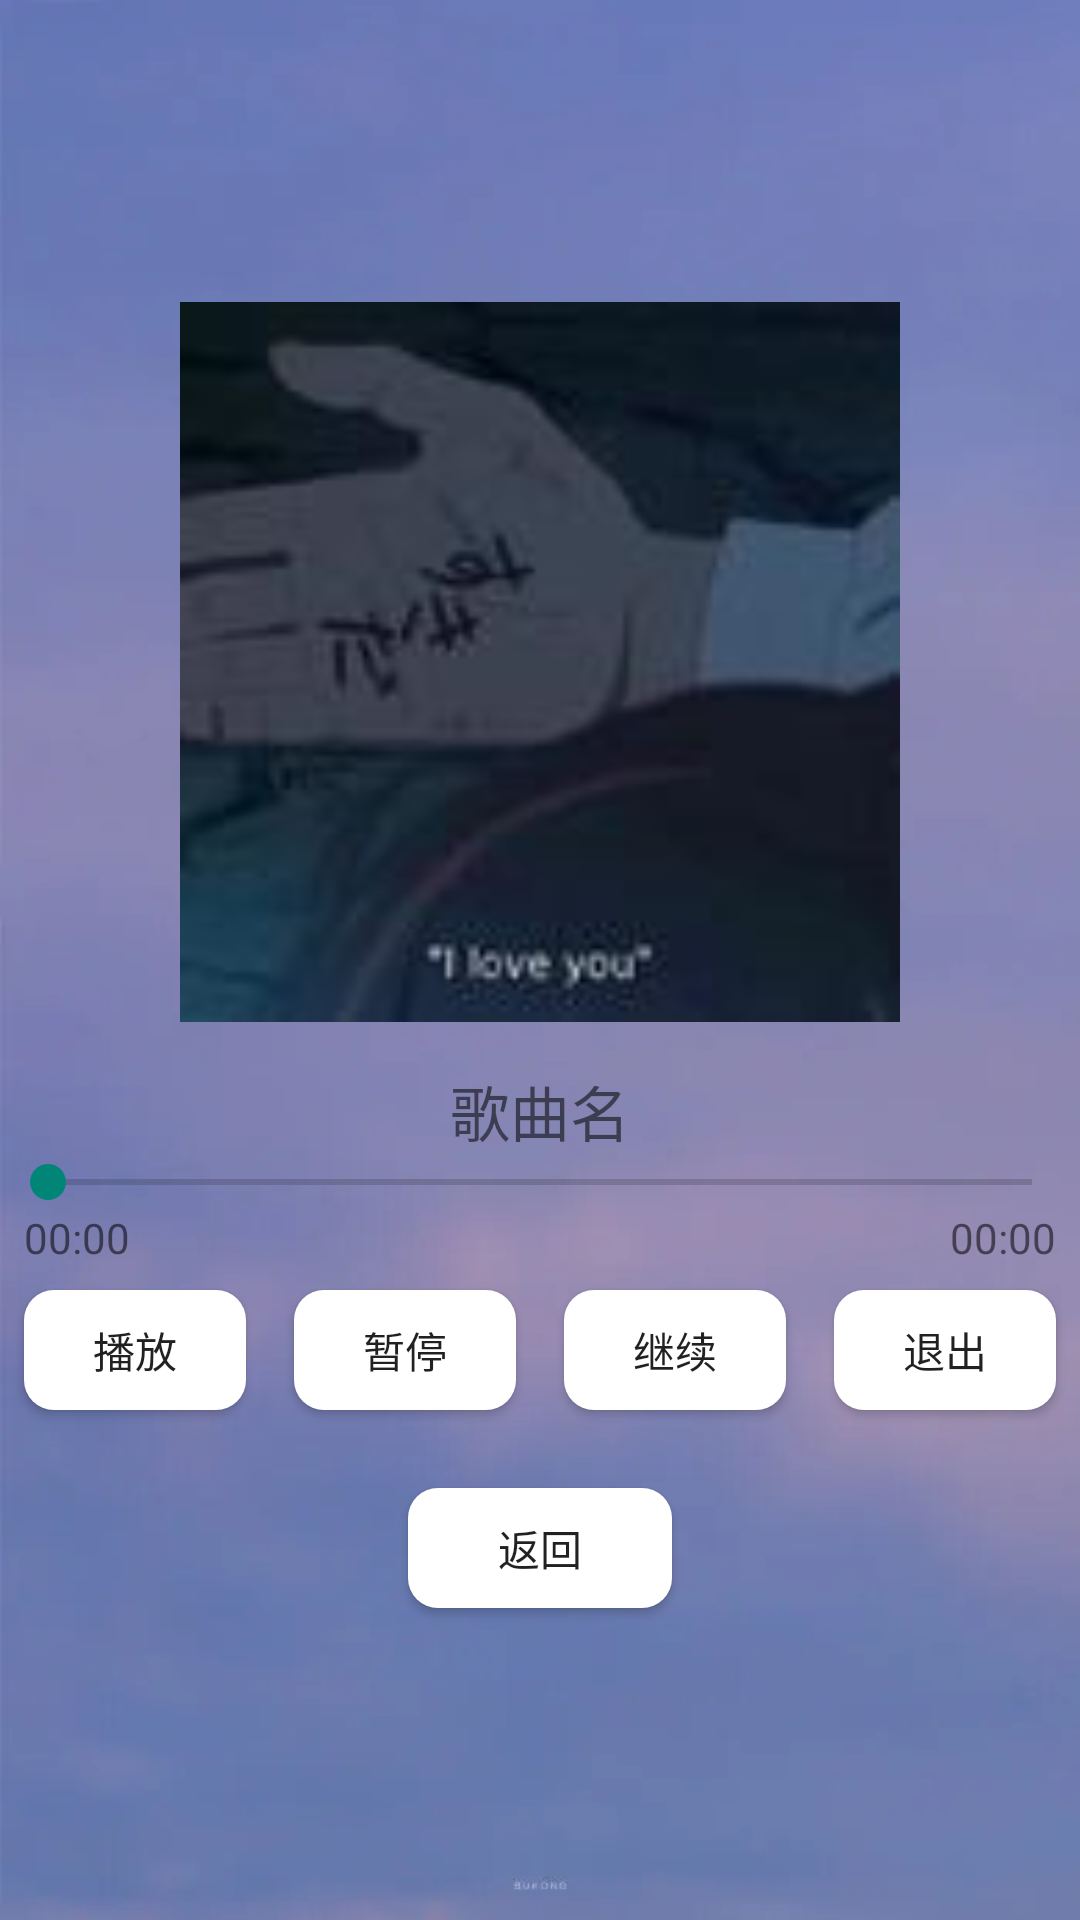

This screen was rendered from an Android layout file. Write that file and the resources it references.
<!-- AndroidManifest.xml: application theme Theme.Mych_login -->
<!-- res/layout/activity_music.xml -->
<?xml version="1.0" encoding="utf-8"?>
<LinearLayout
    xmlns:android="http://schemas.android.com/apk/res/android"
    xmlns:tools="http://schemas.android.com/tools"
    android:layout_width="match_parent"
    android:layout_height="match_parent"
    android:background="@drawable/music_bg"
    tools:context=".MusicActivity"
    android:gravity="center"
    android:orientation="vertical">
    <ImageView
        android:id="@+id/iv_music"
        android:layout_width="240dp"
        android:layout_height="240dp"
        android:layout_gravity="center_horizontal"
        android:layout_margin="15dp"
        android:src="@mipmap/song01"/>
    <TextView
        android:id="@+id/song_name"
        android:layout_width="wrap_content"
        android:layout_height="wrap_content"
        android:text="歌曲名"
        android:textSize="20sp"/>
    <SeekBar
        android:id="@+id/sb"
        android:layout_width="match_parent"
        android:layout_height="wrap_content" />
    <RelativeLayout
        android:layout_width="match_parent"
        android:layout_height="wrap_content"
        android:paddingLeft="8dp"
        android:paddingRight="8dp">
        <TextView
            android:id="@+id/tv_progress"
            android:layout_width="wrap_content"
            android:layout_height="wrap_content"
            android:text="00:00"/>
        <TextView
            android:id="@+id/tv_total"
            android:layout_width="wrap_content"
            android:layout_height="wrap_content"
            android:layout_alignParentRight="true"
            android:text="00:00"/>
    </RelativeLayout>
    <LinearLayout
        android:layout_width="match_parent"
        android:layout_height="wrap_content"
        android:orientation="horizontal">
        <Button
            android:id="@+id/btn_play"
            android:layout_width="0dp"
            android:layout_height="40dp"
            android:layout_margin="8dp"
            android:layout_weight="1"
            android:background="@drawable/btn_bg_selector"
            android:text="播放"/>
        <Button
            android:id="@+id/btn_pause"
            android:layout_width="0dp"
            android:layout_height="40dp"
            android:layout_margin="8dp"
            android:layout_weight="1"
            android:background="@drawable/btn_bg_selector"
            android:text="暂停"/>
        <Button
            android:id="@+id/btn_continue_play"
            android:layout_width="0dp"
            android:layout_height="40dp"
            android:layout_margin="8dp"
            android:layout_weight="1"
            android:background="@drawable/btn_bg_selector"
            android:text="继续"/>
        <Button
            android:id="@+id/btn_exit"
            android:layout_width="0dp"
            android:layout_height="40dp"
            android:layout_margin="8dp"
            android:layout_weight="1"
            android:background="@drawable/btn_bg_selector"
            android:text="退出"/>

    </LinearLayout>
    <Button
        android:id="@+id/btn_return"
        android:layout_width="wrap_content"
        android:layout_height="40dp"
        android:layout_margin="18dp"
        android:background="@drawable/btn_bg_selector"
        android:text="返回"/>
</LinearLayout>
<!-- resources referenced by this layout -->
<resources>
  <!-- drawable btn_bg_selector (drawable-v24) -->
  <?xml version="1.0" encoding="utf-8"?>
  <selector xmlns:android="http://schemas.android.com/apk/res/android">
      <item android:state_pressed="true">
          <shape android:shape="rectangle">
              <corners android:radius="10dp"/>
              <solid android:color="#d4d4d4"/>
          </shape>
      </item>
      <item android:state_pressed="false">
          <shape android:shape="rectangle">
              <corners android:radius="10dp"/>
              <solid android:color="#ffffff"/>
          </shape>
      </item>
  </selector>
  <!-- drawable music_bg: png bitmap (drawable-v24, 6418 bytes) -->
  <!-- mipmap song01: jpg bitmap (mipmap-xxxhdpi, 2220 bytes) -->
  <style name="Theme.Mych_login" parent="Theme.MaterialComponents.DayNight.DarkActionBar.Bridge">
          
          <item name="colorPrimary">@color/purple_500</item>
          <item name="colorPrimaryVariant">@color/purple_700</item>
          <item name="colorOnPrimary">@color/white</item>
          
          <item name="colorSecondary">@color/teal_200</item>
          <item name="colorSecondaryVariant">@color/teal_700</item>
          <item name="colorOnSecondary">@color/black</item>
          
          <item name="android:statusBarColor" tools:targetApi="l">?attr/colorPrimaryVariant</item>
          
      </style>
  <!-- not gathered from this repository: default colours our renderer supplied (Android Studio template values) -->
  <color name="purple_500">#FF6200EE</color>
  <color name="purple_700">#FF3700B3</color>
  <color name="teal_200">#FF03DAC5</color>
  <color name="teal_700">#FF018786</color>
  <color name="black">#FF000000</color>
  <color name="white">#FFFFFFFF</color>
</resources>
